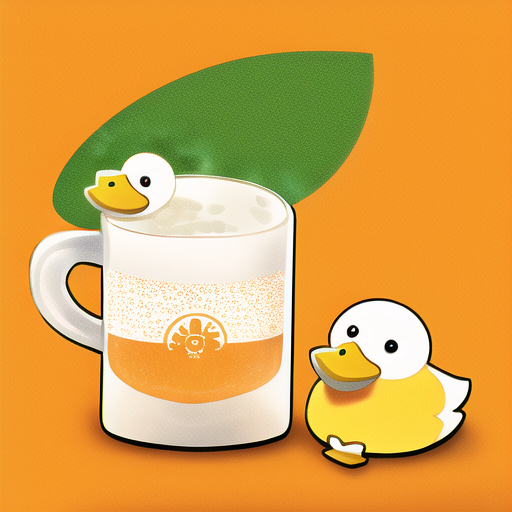
Generation parameters embedded in this image by AUTOMATIC1111 Stable Diffusion web UI or a fork of it (Forge, ...) (PNG 'parameters' text chunk):
a middle drink of milky tea with a yellow cute duck logo,cute,orange theme,a yellow cute duck,white background
Negative prompt: nsfw, lowres, bad anatomy, bad hands, text, error, missing fingers, extra digit, fewer digits, cropped, worst quality, low quality, normal quality, jpeg artifacts, signature, watermark, username, blurry
Steps: 28, Sampler: Euler a, CFG scale: 11, Seed: 12437035, Size: 512x512, Model hash: 925997e9, Hypernet: anime_3, Clip skip: 2, ENSD: 31337